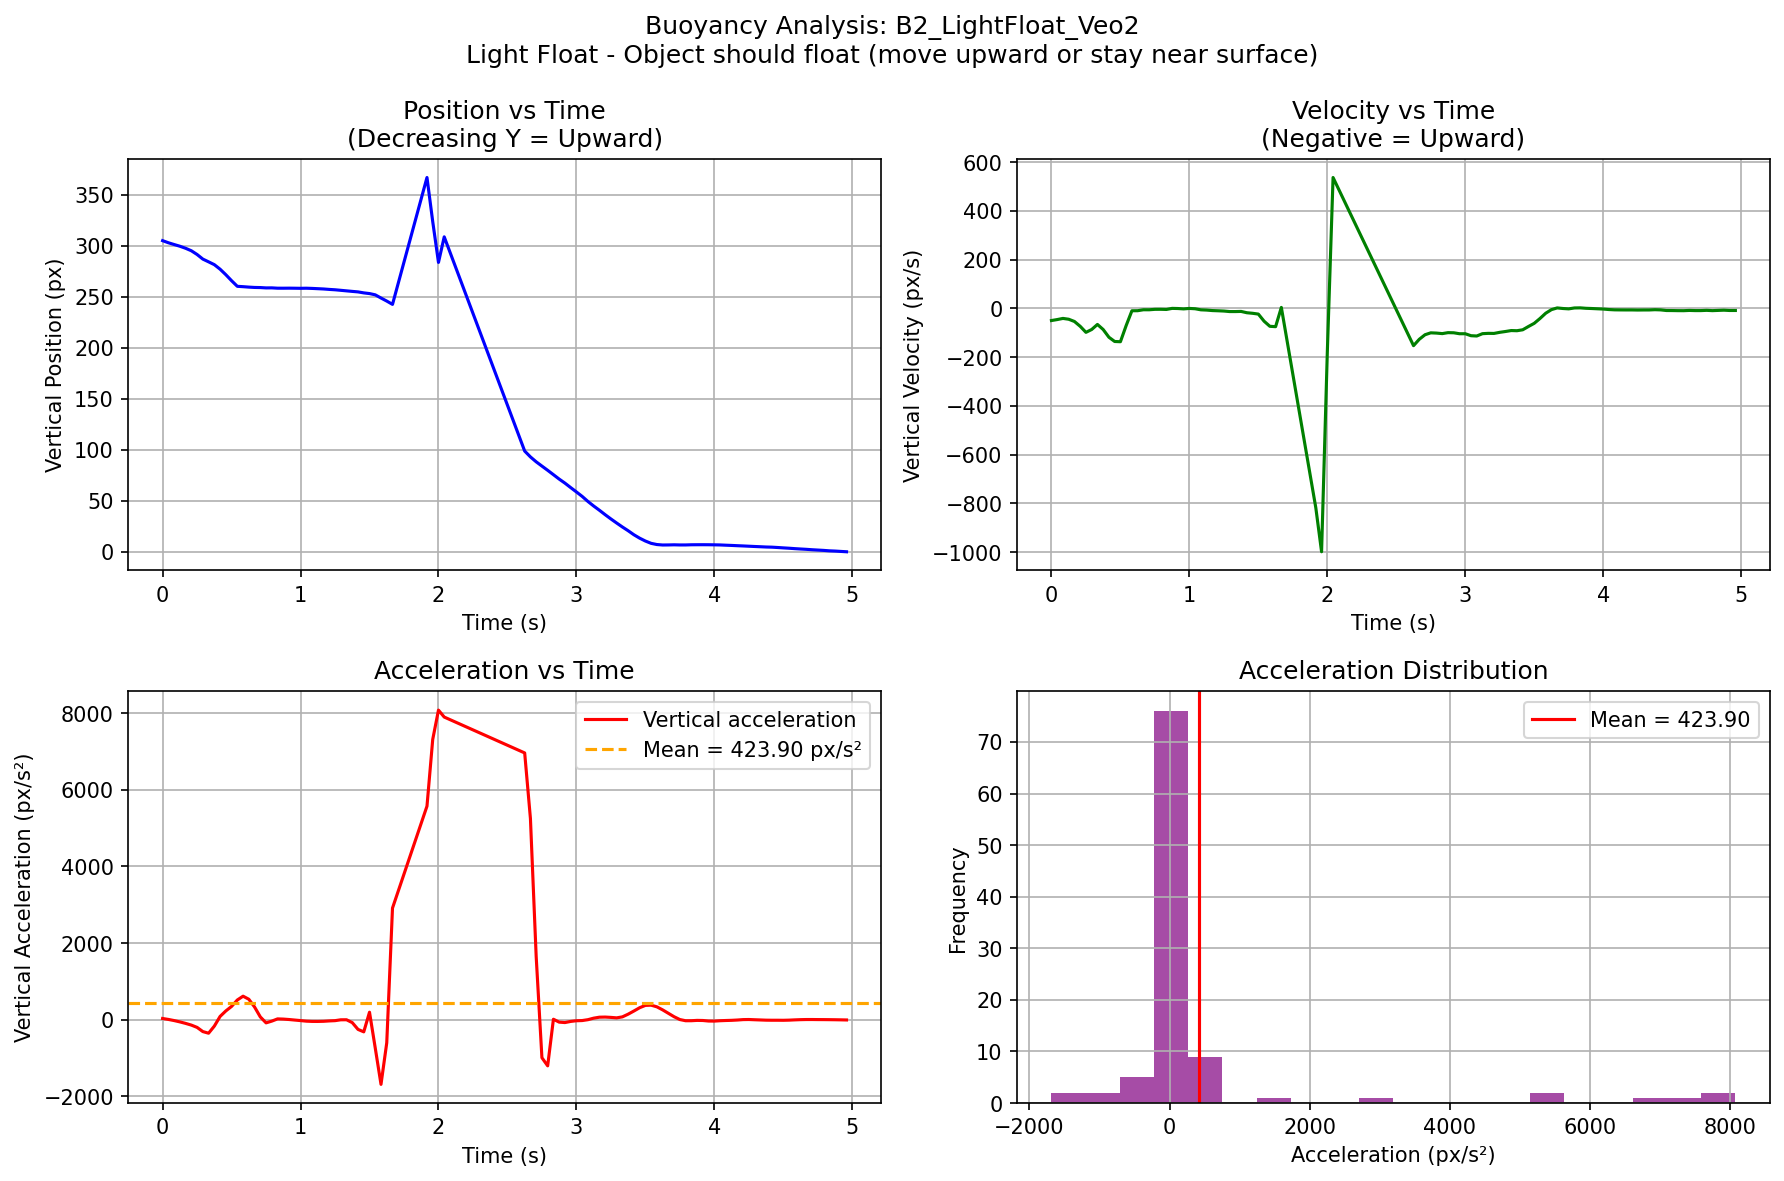

Values plotted in this chart, from the file beside it:
video, frame, t_sec, cx_px, cy_px, mask_area, vx_px_per_s, vy_px_per_s, ax_px_per_s2, ay_px_per_s2
B2_LightFloat_Veo2, 0, 0.0, 631.6, 304.8, 5923, -2.263, -49.5, -97.21, 32.72
B2_LightFloat_Veo2, 1, 0.04167, 631.5, 302.8, 5941, -6.313, -45.51, -84.93, 8.086
B2_LightFloat_Veo2, 2, 0.08333, 631.1, 301, 5851, -9.34, -40.84, -27.94, -21.47
B2_LightFloat_Veo2, 3, 0.125, 630.7, 299.4, 5828, -8.641, -44.18, 22.2, -55.94
B2_LightFloat_Veo2, 4, 0.1667, 630.3, 297.3, 5803, -7.49, -53.37, 16.48, -95.34
B2_LightFloat_Veo2, 5, 0.2083, 630.1, 294.9, 5768, -7.268, -73.2, 19.84, -139.7
B2_LightFloat_Veo2, 6, 0.25, 629.7, 291.2, 5808, -5.837, -97.95, 16.14, -199.8
B2_LightFloat_Veo2, 7, 0.2917, 629.6, 286.7, 5905, -5.923, -86.29, -12.7, -308.9
B2_LightFloat_Veo2, 8, 0.3333, 629.2, 284.1, 5830, -6.895, -65.48, -5.984, -351.2
B2_LightFloat_Veo2, 9, 0.375, 629, 281.3, 5707, -6.422, -86.42, 17.79, -166.2
B2_LightFloat_Veo2, 10, 0.4167, 628.7, 276.9, 5528, -5.413, -118.1, -30.25, 86.27
B2_LightFloat_Veo2, 11, 0.4583, 628.6, 271.4, 5181, -8.943, -135.5, -64.87, 229.8
B2_LightFloat_Veo2, 12, 0.5, 628, 265.6, 4713, -10.82, -136.4, 6.998, 347.9
B2_LightFloat_Veo2, 13, 0.5417, 627.7, 260.1, 4282, -8.359, -70.06, 27.68, 515.3
B2_LightFloat_Veo2, 14, 0.5833, 627.3, 259.7, 4156, -8.511, -9.403, 13.09, 614.5
B2_LightFloat_Veo2, 15, 0.625, 627, 259.3, 4216, -7.268, -9.145, -9.674, 534.5
B2_LightFloat_Veo2, 16, 0.6667, 626.7, 259, 4176, -9.317, -5.286, -40.17, 332.2
B2_LightFloat_Veo2, 17, 0.7083, 626.2, 258.9, 4119, -10.62, -5.36, 11.73, 73.63
B2_LightFloat_Veo2, 18, 0.75, 625.8, 258.5, 4034, -8.34, -3.567, 52.86, -81.32
B2_LightFloat_Veo2, 19, 0.7917, 625.5, 258.6, 3978, -6.211, -3.397, 65.52, -35.77
B2_LightFloat_Veo2, 20, 0.8333, 625.2, 258.2, 3928, -2.88, -4.04, 73.01, 22.18
B2_LightFloat_Veo2, 21, 0.875, 625.2, 258.2, 3924, -0.1267, 0.3654, 28.81, 16.97
B2_LightFloat_Veo2, 22, 0.9167, 625.2, 258.3, 3914, -0.4795, -0.22, 3.024, 5.874
B2_LightFloat_Veo2, 23, 0.9583, 625.2, 258.2, 3904, 0.1253, -1.747, 20.39, -8.31
B2_LightFloat_Veo2, 24, 1.0, 625.2, 258.1, 3887, 1.22, 0.1513, 29, -22.04
B2_LightFloat_Veo2, 25, 1.042, 625.3, 258.2, 3876, 2.542, -1.175, 25.48, -37
B2_LightFloat_Veo2, 26, 1.083, 625.5, 258, 3818, 3.343, -5.528, 7.52, -43.45
B2_LightFloat_Veo2, 27, 1.125, 625.6, 257.8, 3770, 3.169, -6.604, -10.43, -43.94
B2_LightFloat_Veo2, 28, 1.167, 625.7, 257.5, 3740, 2.474, -8.601, -21.34, -40.48
B2_LightFloat_Veo2, 29, 1.208, 625.8, 257, 3655, 1.39, -9.479, -29.19, -30.73
B2_LightFloat_Veo2, 30, 1.25, 625.8, 256.7, 3617, 0.04153, -10.53, -25.62, -23.8
B2_LightFloat_Veo2, 31, 1.292, 625.8, 256.2, 3539, -0.7449, -12.68, -33.14, -1.588
B2_LightFloat_Veo2, 32, 1.333, 625.8, 255.6, 3465, -2.72, -12.7, -10.21, -0.5198
B2_LightFloat_Veo2, 33, 1.375, 625.6, 255.1, 3364, -1.596, -12.15, 0.5036, -75.17
B2_LightFloat_Veo2, 34, 1.417, 625.6, 254.6, 3235, -2.678, -17.5, -81.76, -251.9
B2_LightFloat_Veo2, 35, 1.458, 625.3, 253.6, 3071, -8.409, -19.8, 5.017, -315.8
B2_LightFloat_Veo2, 36, 1.5, 624.9, 253, 2772, -2.26, -23.04, 179.2, 196.6
B2_LightFloat_Veo2, 37, 1.542, 625.2, 251.7, 2390, 6.526, -52.3, 92.76, -739
B2_LightFloat_Veo2, 38, 1.583, 625.5, 248.6, 1849, 5.47, -73.17, 207.8, -1686
B2_LightFloat_Veo2, 39, 1.625, 625.6, 245.6, 1333, 23.84, -74.68, 383.8, -601.5
B2_LightFloat_Veo2, 40, 1.667, 627.5, 242.4, 1029, 37.46, 4.32, 266.2, 2913
B2_LightFloat_Veo2, 46, 1.917, 626.1, 366.7, 5556, 13.36, -818.2, -155.2, 5571
B2_LightFloat_Veo2, 47, 1.958, 626.8, 323.5, 5623, 6.481, -998.3, -3228, 7313
B2_LightFloat_Veo2, 48, 2.0, 626.6, 283.5, 4582, -255.6, -178.9, -5734, 8077
B2_LightFloat_Veo2, 49, 2.042, 605.5, 308.5, 1036, -471.3, 537.3, -4777, 7896
B2_LightFloat_Veo2, 63, 2.625, 627.3, 98.68, 5268, 5.654, -152.6, -48.05, 6960
B2_LightFloat_Veo2, 64, 2.667, 627.5, 92.93, 5302, 1.076, -126.5, -75.92, 5248
B2_LightFloat_Veo2, 65, 2.708, 627.4, 88.14, 5308, -0.6725, -107.8, -5.359, 1650
B2_LightFloat_Veo2, 66, 2.75, 627.4, 83.95, 5302, 0.629, -99.94, 33.69, -990.8
B2_LightFloat_Veo2, 67, 2.792, 627.5, 79.81, 5303, 2.135, -101, 42.66, -1202
B2_LightFloat_Veo2, 68, 2.833, 627.6, 75.53, 5344, 4.184, -103.2, 35.06, 13.19
B2_LightFloat_Veo2, 69, 2.875, 627.8, 71.21, 5222, 5.057, -99.22, 4.289, -62.39
B2_LightFloat_Veo2, 70, 2.917, 628, 67.27, 5336, 4.541, -99.77, 8.444, -73.63
B2_LightFloat_Veo2, 71, 2.958, 628.2, 62.9, 5331, 5.76, -103.7, -4.155, -43.98
B2_LightFloat_Veo2, 72, 3.0, 628.5, 58.63, 5386, 4.195, -103.7, -49.23, -26.35
B2_LightFloat_Veo2, 73, 3.042, 628.6, 54.26, 5386, 1.658, -111.8, -21.68, -21.17
B2_LightFloat_Veo2, 74, 3.083, 628.6, 49.31, 5346, 2.388, -113, -16.93, 1.282
B2_LightFloat_Veo2, 75, 3.125, 628.8, 44.85, 5207, 0.2478, -103.4, -46.38, 41.06
B2_LightFloat_Veo2, 76, 3.167, 628.7, 40.69, 5125, -1.477, -102.1, -17.47, 66.3
B2_LightFloat_Veo2, 77, 3.208, 628.6, 36.34, 5117, -1.208, -102.4, 15.77, 69.68
... 42 more rows
